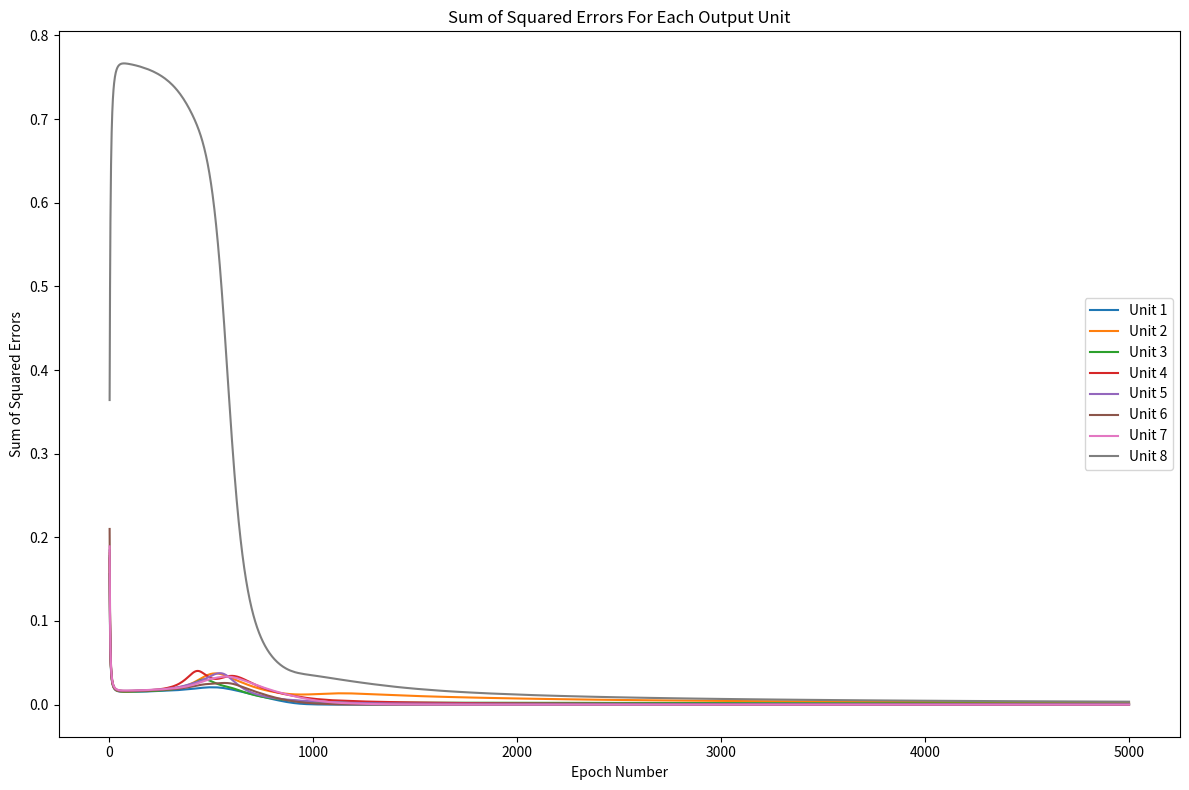
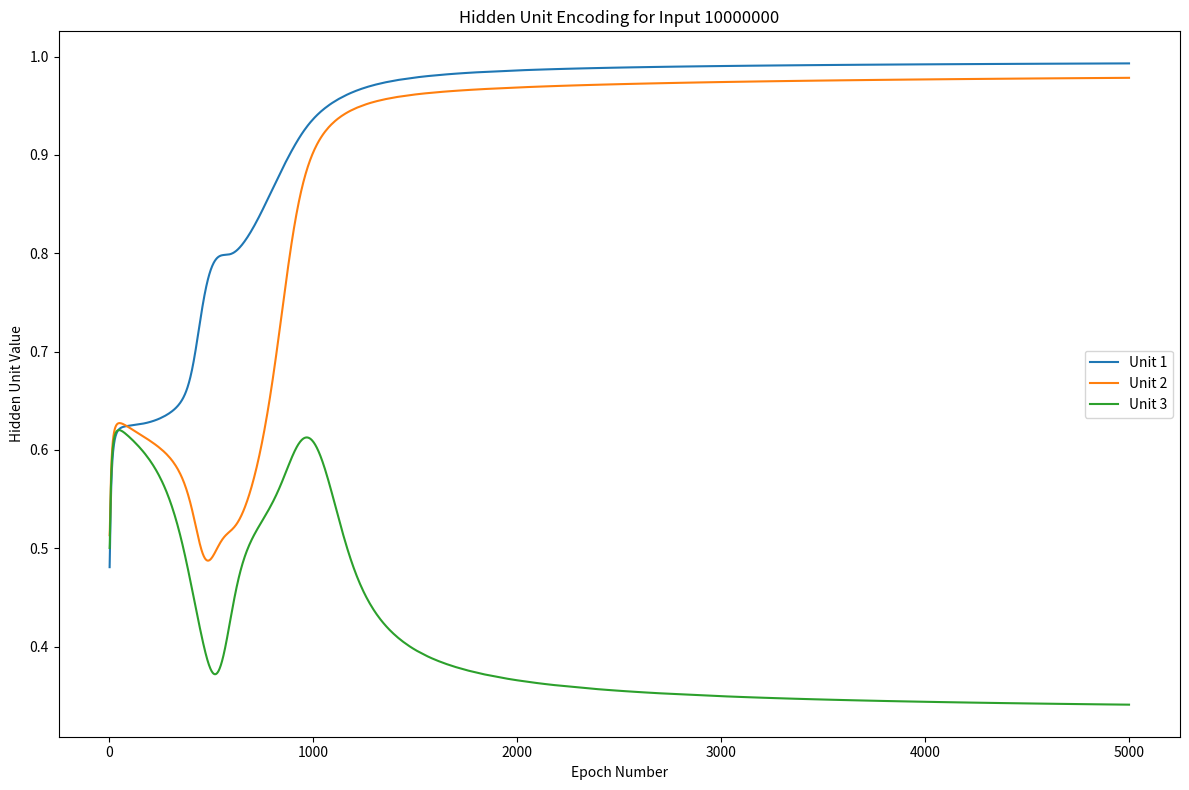
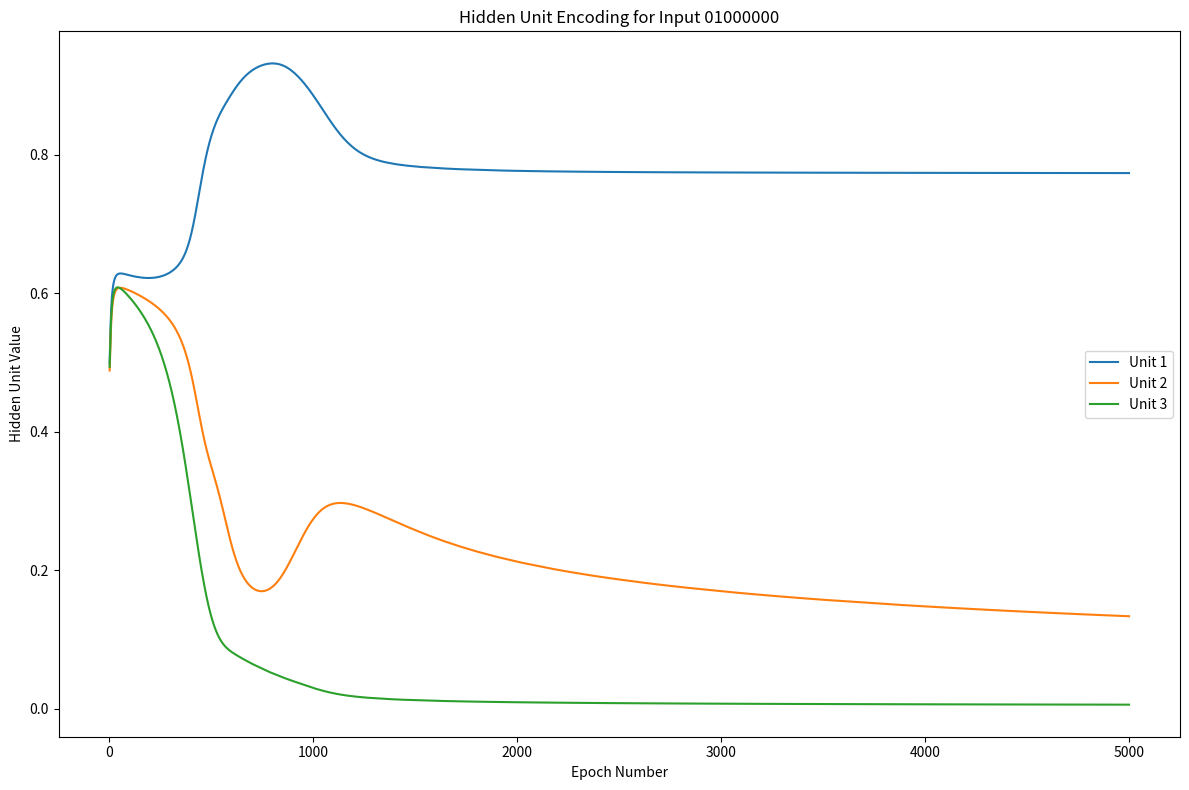
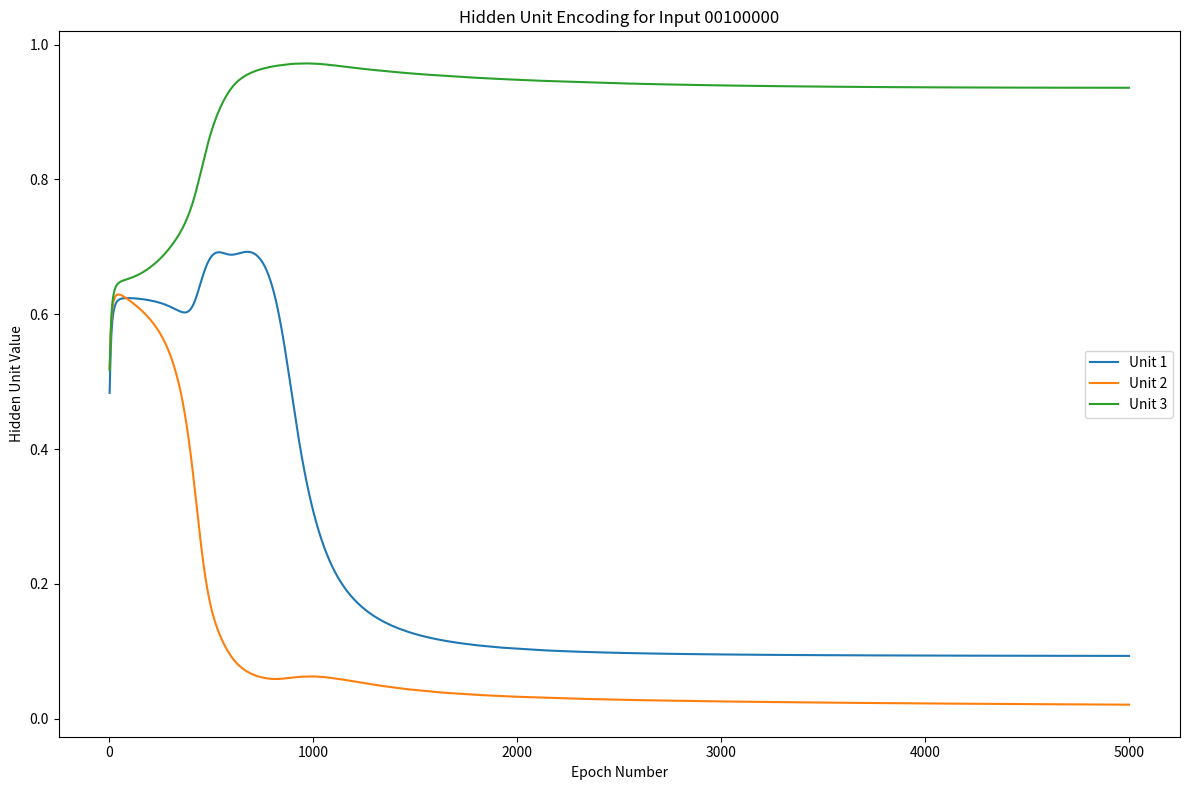
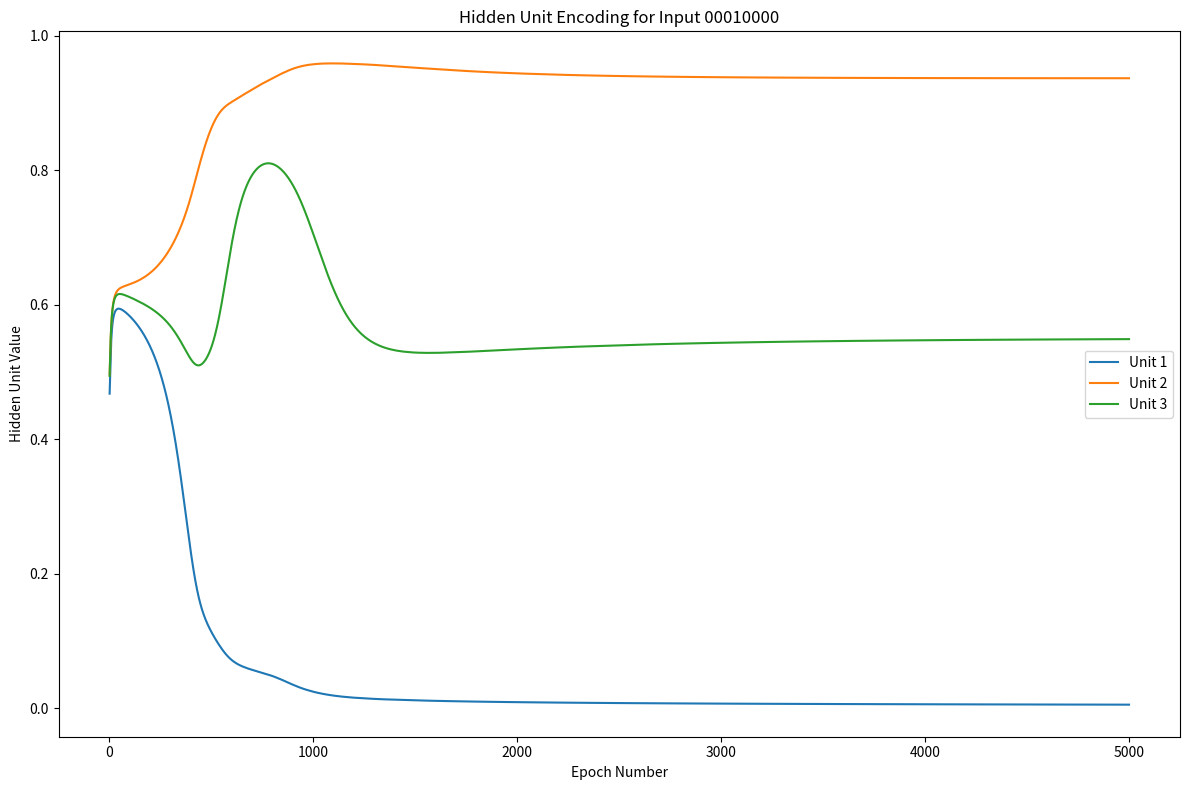
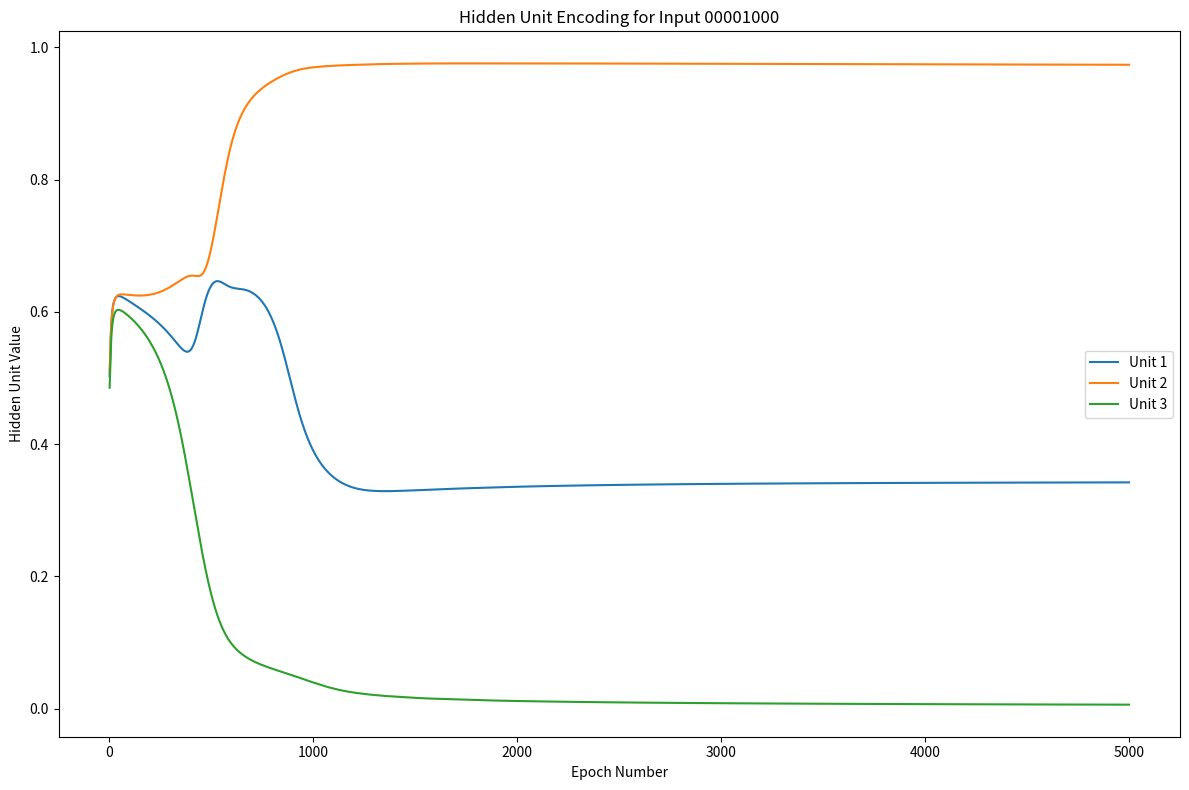
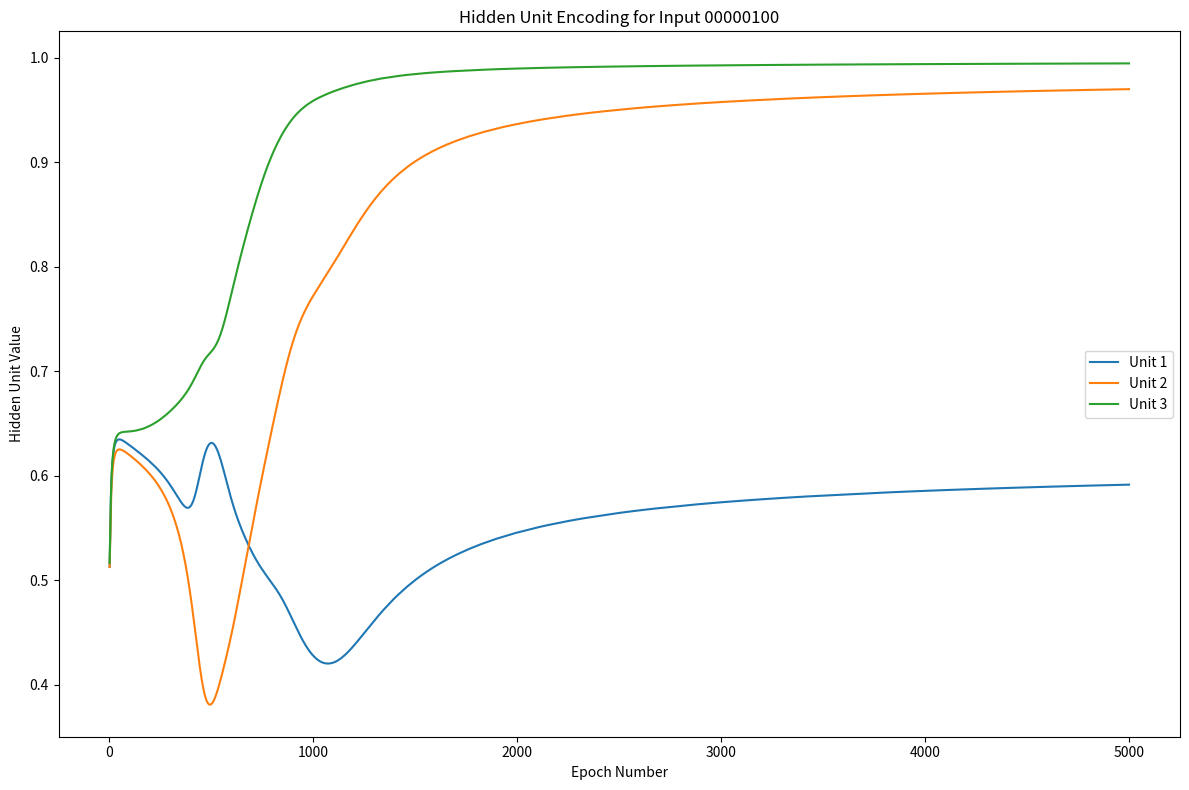
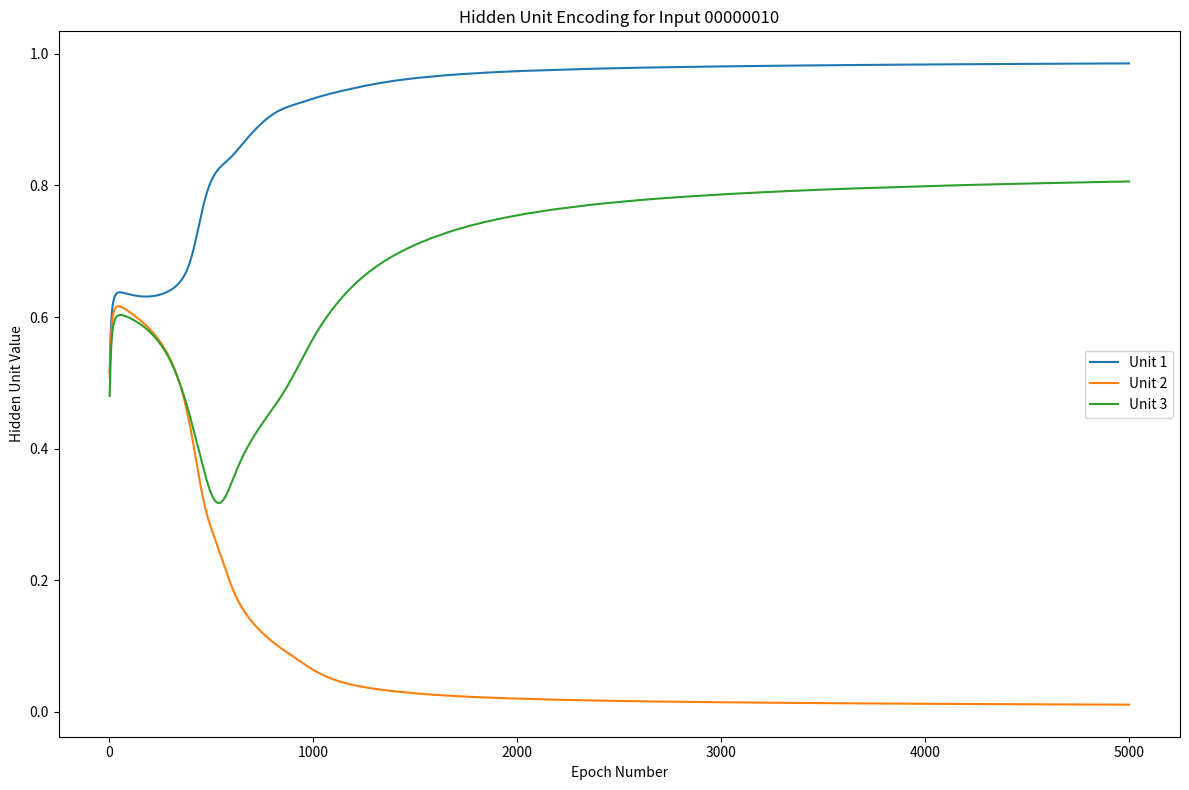
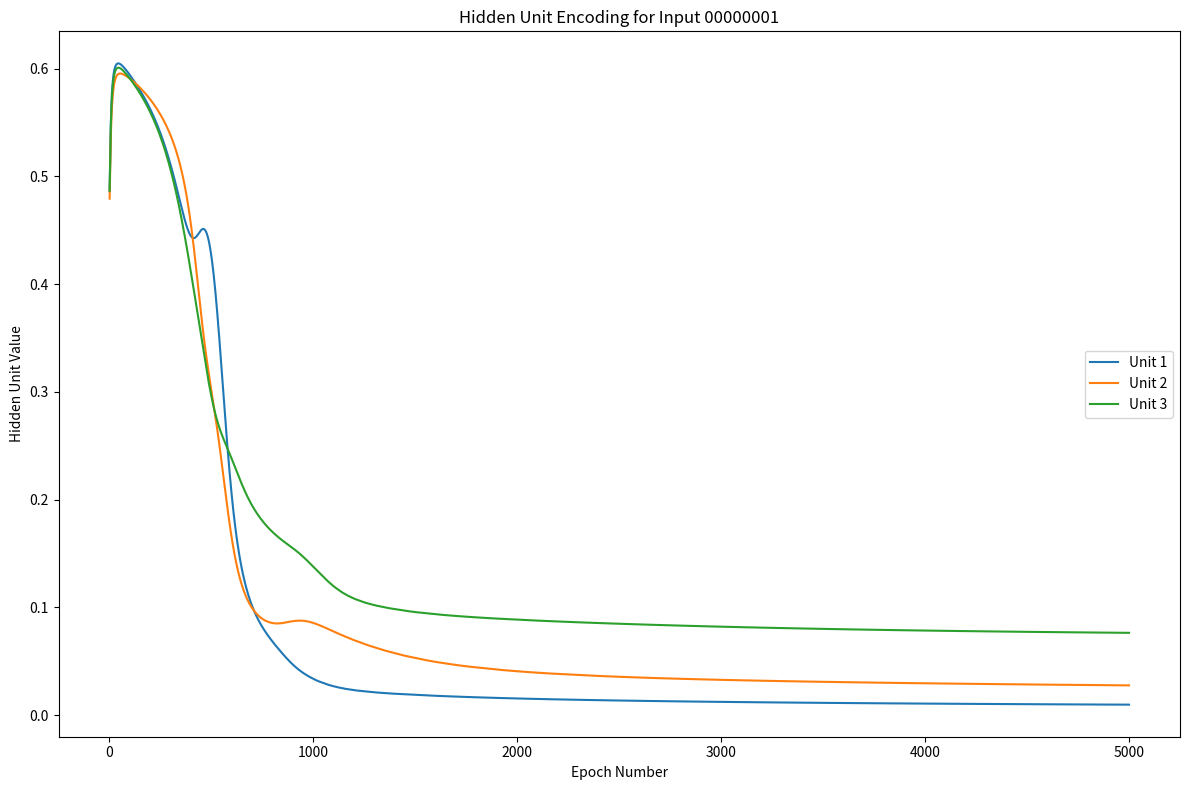

Write Python code to recreate these figures, in order.
"""
Adeena Ahmed, Suada Demirovic, Yash Dhayal, Jason Swick
CSC 426-01
File Name: network.py
Final Project
Description: Implementation of a multilayer neural network learner that utilizes backpropagation.

Structural Description:
    The NN class is used to create the neural network and all of its functionalities. The __init__ function
    initializes the neural network by taking in the number of input, hidden, and output units as parameters.
    The function sets the learning rate to 0.3 and the weights to random values in the interval (-0.1, 0.1).

    The sigmoid function takes in the dot product as a parameter and is called by the forward function to 
    propagate the input forward through the network. It returns a calculation of the sigmoid function.

    The SSE_plot function takes in the epoch_counter as a parameter in order to produce a plot of the sum of
    squared errors vs. the epoch number. This is written to the SquaredErrorsPlot.png file.

    The HUE_plot function takes in the filename of a hidden unit encoding file and epoch_counter to produce a
    plot of the hidden unit value vs. the epoch number. This is written to a HiddenUnit_NUMBER_Plot.png file, 
    where NUMBER corresponds to the input value.

    The forward function takes in data as a parameter, which is the training instance, and returns a list of
    outputs from the hidden and output units. It is called by the backpropagate function to propagate the input
    forward through the network.

    The backpropagate function takes in the parameters data, which is a list of training instances, and epochs,
    which is the number of epochs. It returns a Sum of Squared Error csv file with a column for each output unit
    and Hidden Unit Encoding files for each input.

    The main function takes no parameters, initializes the training data and neural network, and runs the 
    backpropagate function.
"""

from random import random
import matplotlib.pyplot as plt
import csv
import numpy
import math

class NN: 
    def __init__(self,inputs,hidden,outputs,lr = 0.3,weights = None):
        """
        Arguments
	    -------------------------------------------------------------------- 
            inputs: int : number of input units
            hidden: int : number of hidden units
            inputs: int : number of output units
            lr : float : learning rate
            weights: list: list of weights for each hidden unit & output unit
        """

        self.lr = lr # The learning rate is initialized to 0.3.
        self.n_in = inputs
        self.n_h = hidden
        self.n_out = outputs
        self.w0 = 1   # Initializes a constant w0 weight.

        if weights is None: # Initializes weights to random values in the interval (-0.1, 0.1).
            self.weights = [[random()*0.2 - 0.1 for i in range(self.n_in + 1)] for j in range(self.n_h)]
            self.weights.extend([[random()*0.2 - 0.1 for i in range(self.n_h + 1)] for j in range(self.n_out)])
        else:
            self.weights = weights
 

    # Calculates the sigmoid function using the mathematical definition.
    # Used to propagate the input forward.
    def sigmoid(self, dotprod):
        return float( 1 / ( 1 + ( math.e**(-1*dotprod) ) ) )


    # Creates a plot of the sum of squared errors vs. the epoch number.
    def SSE_plot(self, epoch_counter):
        # Initializes the units, as values corresponding to the unit's SSEs will be plotted on the y axis.
        unit1,unit2,unit3,unit4,unit5,unit6,unit7,unit8 = [],[],[],[],[],[],[],[]

        with open("SumOfSquaredErrors.csv", "r") as csvfile:
            csvreader = csv.reader(csvfile)
            next(csvreader, None) # Skips the first row of the csv file, as this is the header.

            # Appends each column to an array corresponding to the specific unit's values.
            for line in csvreader:
                unit1.append(float(line[0]))
                unit2.append(float(line[1]))
                unit3.append(float(line[2]))
                unit4.append(float(line[3]))
                unit5.append(float(line[4]))
                unit6.append(float(line[5]))
                unit7.append(float(line[6]))
                unit8.append(float(line[7]))

        # Plots data corresponding to each of the 8 units on one graph.
        fig = plt.figure(figsize=(12,8))
        plt.plot(epoch_counter, unit1, label = "Unit 1")
        plt.plot(epoch_counter, unit2, label = "Unit 2")
        plt.plot(epoch_counter, unit3, label = "Unit 3")
        plt.plot(epoch_counter, unit4, label = "Unit 4")
        plt.plot(epoch_counter, unit5, label = "Unit 5")
        plt.plot(epoch_counter, unit6, label = "Unit 6")
        plt.plot(epoch_counter, unit7, label = "Unit 7")
        plt.plot(epoch_counter, unit8, label = "Unit 8")
        plt.legend(loc="center right")
        plt.xlabel('Epoch Number')
        plt.ylabel('Sum of Squared Errors')
        plt.title('Sum of Squared Errors For Each Output Unit')

        fig.tight_layout()
        fig.savefig('SquaredErrorsPlot.png') # Saves the graph as a png file.


    # Creates a plot of the hidden unit value vs. the epoch number.
    # The filename passed in is used to distinguish between the different HUEs.
    def HUE_plot(self, filename, epoch_counter):
        # Initializes the units, as their values will be plotted on the y axis.
        unit1,unit2,unit3 = [],[],[]

        with open(filename, "r") as csvfile:
            csvreader = csv.reader(csvfile)
            next(csvreader, None) # Skips the first row of the csv file, as this is the header.

            # Appends values corresponding to each unit to an array.
            for line in csvreader:
                unit1.append(float(line[0]))
                unit2.append(float(line[1]))
                unit3.append(float(line[2]))

        # Plots data corresponding to each of the hidden units on one graph.
        fig = plt.figure(figsize=(12,8))
        plt.plot(epoch_counter, unit1, label = "Unit 1")
        plt.plot(epoch_counter, unit2, label = "Unit 2")
        plt.plot(epoch_counter, unit3, label = "Unit 3")
        plt.legend(loc="center right")
        plt.xlabel('Epoch Number')
        plt.ylabel('Hidden Unit Value')  

        # Sets titles corresponding to the specific HUE.
        # Saves graphs to different files corresponding to the HUE.
        if (filename == "HiddenUnitEncoding_10000000.csv"):
            plt.title('Hidden Unit Encoding for Input 10000000')
            fig.tight_layout()
            fig.savefig('HiddenUnit_10000000_Plot.png')
        elif (filename == "HiddenUnitEncoding_01000000.csv"):
            plt.title('Hidden Unit Encoding for Input 01000000')
            fig.tight_layout()
            fig.savefig('HiddenUnit_01000000_Plot.png')
        elif (filename == "HiddenUnitEncoding_00100000.csv"):
            plt.title('Hidden Unit Encoding for Input 00100000')
            fig.tight_layout()
            fig.savefig('HiddenUnit_00100000_Plot.png')
        elif (filename == "HiddenUnitEncoding_00010000.csv"):
            plt.title('Hidden Unit Encoding for Input 00010000')
            fig.tight_layout()
            fig.savefig('HiddenUnit_00010000_Plot.png')
        elif (filename == "HiddenUnitEncoding_00001000.csv"):
            plt.title('Hidden Unit Encoding for Input 00001000')
            fig.tight_layout()
            fig.savefig('HiddenUnit_00001000_Plot.png')
        elif (filename == "HiddenUnitEncoding_00000100.csv"):
            plt.title('Hidden Unit Encoding for Input 00000100')
            fig.tight_layout()
            fig.savefig('HiddenUnit_00000100_Plot.png')
        elif (filename == "HiddenUnitEncoding_00000010.csv"):
            plt.title('Hidden Unit Encoding for Input 00000010')
            fig.tight_layout()
            fig.savefig('HiddenUnit_00000010_Plot.png')
        elif (filename == "HiddenUnitEncoding_00000001.csv"):
            plt.title('Hidden Unit Encoding for Input 00000001')
            fig.tight_layout()
            fig.savefig('HiddenUnit_00000001_Plot.png')


    def forward(self, data):
        """
	    Performs forward propagation in network 
	    Arguments
	    --------------------------------------------------------------------
		    data : list : training instance containing inputs
        Returns:      
	    --------------------------------------------------------------------
            output_h : list : list of outputs from hidden units 
            output_k : list : list of outputs from output units
	    """

        # Initializes hidden units & weights, and output units & weights.
        h_output = [1,0,0,0] # The result of hidden units after utilizing input units.
        h_weights = self.weights[:self.n_h]      
        
        
        k_output = [0,0,0,0,0,0,0,0] # The result of output units after utilizing hidden units.
        k_weights = self.weights[self.n_h:]      

        for h in range(1, len(h_output)): # Takes input units into hidden units.
            dotprod = numpy.dot(h_weights[h-1], data)  
            h_output[h] = self.sigmoid(dotprod)

        for k in range(len(k_output)): # Takes hidden units as inputs for output units.
            dotprod = numpy.dot(k_weights[k], h_output)
            k_output[k] = self.sigmoid(dotprod)
        return h_output, k_output
        

    def backpropagate(self,data,epochs=4999): # The epoch number is set to 4999 since they start at index 0. This will end up being 5000 epochs total. 
        """
	    Performs backward propagation in network for specified number of epochs
	    Arguments
	    --------------------------------------------------------------------
		    data : list : list of training instances  
            epochs: number of epochs or iterations
	
	    --------------------------------------------------------------------
	    Outputs:
            1. a SSE (Sum of Squared Error) csv file with a column for each output unit
            2. Hidden Unit Encoding file(s) for each input that contains a column for each hidden unit 
	    """
        n_epochs = 0
        epoch_counter = [] # An array stores epoch numbers, which will be used for the x axis when plotting.

        h_weights = self.weights[:self.n_h]
        k_weights = self.weights[self.n_h:]

        writers = []

        # Writes the sum of squared errors values for each of the output units to a csv file. 
        SSE_file = open("SumOfSquaredErrors.csv", 'w', newline='')
        write_SSE = csv.writer(SSE_file)
        write_SSE.writerow(["SSEoutputunit1,", "SSEoutputunit2,", "SSEoutputunit3,", "SSEoutputunit4,", "SSEoutputunit5,", "SSEoutputunit6,", "SSEoutputunit7,", "SSEoutputunit8,"])

        # Writes the hidden unit encoding values for each of the hidden units to a csv file. 
        row = ["HiddenUnit1Encoding,", "HiddenUnit2Encoding,", "HiddenUnit3Encoding,"]
        HUE_1 = open("HiddenUnitEncoding_10000000.csv", 'w+', newline='')
        write_HUE_1 = csv.writer(HUE_1)
        write_HUE_1.writerow(row)
        writers.append(write_HUE_1)

        HUE_2 = open("HiddenUnitEncoding_01000000.csv", 'w+', newline='')
        write_HUE_2 = csv.writer(HUE_2)
        write_HUE_2.writerow(row)
        writers.append(write_HUE_2)

        HUE_3 = open("HiddenUnitEncoding_00100000.csv", 'w+', newline='')
        write_HUE_3 = csv.writer(HUE_3)
        write_HUE_3.writerow(row)
        writers.append(write_HUE_3)

        HUE_4 = open("HiddenUnitEncoding_00010000.csv", 'w+', newline='')
        write_HUE_4 = csv.writer(HUE_4)
        write_HUE_4.writerow(row)
        writers.append(write_HUE_4)

        HUE_5 = open("HiddenUnitEncoding_00001000.csv", 'w+', newline='')
        write_HUE_5 = csv.writer(HUE_5)
        write_HUE_5.writerow(row)
        writers.append(write_HUE_5)

        HUE_6 = open("HiddenUnitEncoding_00000100.csv", 'w+', newline='')
        write_HUE_6 = csv.writer(HUE_6)
        write_HUE_6.writerow(row)
        writers.append(write_HUE_6)

        HUE_7 = open("HiddenUnitEncoding_00000010.csv", 'w+', newline='')
        write_HUE_7 = csv.writer(HUE_7)
        write_HUE_7.writerow(row)
        writers.append(write_HUE_7)

        HUE_8 = open("HiddenUnitEncoding_00000001.csv", 'w+', newline='')
        write_HUE_8 = csv.writer(HUE_8)
        write_HUE_8.writerow(row)
        writers.append(write_HUE_8)

        # Initialize a Hidden Representations file that will be written into for task 4.
        HRF = open("HiddenRepresentationsFile.csv", 'w', newline='')
        write_HRF = csv.writer(HRF)

        k_outputs = []
        # Performs the backpropagation algorithm based on the class notes.
        while n_epochs <= epochs:   
            for d in range(len(data)):
                inputs = [1]
                inputs.extend(data[d][0])
                h_outputs, k_outputs = self.forward(inputs)
                target = data[d][1]

                out_errors = []
                h_errors = []
                error_SSE = [0] * self.n_out
                for k in range(self.n_out):
                    error = target[k] - k_outputs[k]
                    delta_k = k_outputs[k] * (1 - k_outputs[k]) * error # (/partial E_total / /partial o_k) * (/partial o_k / /partial net o_k) 
                    out_errors.append(delta_k)
                    error_SSE[k] += error**2 

                for h in range(self.n_h + 1):
                    sum = 0
                    for k in range(len(out_errors)):
                        sum += k_weights[k][h] * out_errors[k] # (/partial net o_k / /partial o_h) * (/partial E_o_k / /partial net o_k)
                    
                    delta_h = h_outputs[h] * (1 - h_outputs[h]) * sum # (/partial o_h / /partial net o_h) * (/partial E_total / /partial o_h)
                    h_errors.append(delta_h)

                # Updates weights for the second layer.
                for k in range(self.n_out):
                    for h in range(self.n_h + 1):
                        Delta_k = self.lr * out_errors[k] * h_outputs[h]
                        k_weights[k][h] = k_weights[k][h] + Delta_k

                # Updates weights for first layer.
                for h in range(1, self.n_h + 1):
                    for i in range(self.n_in + 1):
                        Delta_h = self.lr * h_errors[h] * inputs[i]
                        h_weights[h-1][i] = h_weights[h-1][i] + Delta_h
                
                h_outputs, k_outputs = self.forward(inputs)
                writers[d].writerow([numpy.round(h_outputs[i], 5) for i in range(1,self.n_h+1)])
                
                # Writes the input value, hidden values, and output value to the Hidden Representations file.
                if n_epochs == 4999:
                    temp = []
                    temp.append("Input Value: " + str(data[d][0]))
                    temp.append("Hidden Values: " + str([int(numpy.round(h_outputs[i], 0)) for i in range(1,self.n_h+1)]) ) # Cast the value as an int.
                    temp.append("Output Value: " + str(data[d][1]))
                    write_HRF.writerow(temp) 

            write_SSE.writerow([numpy.round(error_SSE[i], 5) for i in range(self.n_out)])
            n_epochs += 1 # Iterate through the number of epochs.
            epoch_counter.append(n_epochs) # Append the epoch number to be used for plotting.

        # Close each file.
        SSE_file.close()
        HUE_1.close()
        HUE_2.close()
        HUE_3.close()
        HUE_4.close()
        HUE_5.close()
        HUE_6.close()
        HUE_7.close()
        HUE_8.close()
        HRF.close()

        # Create the SSE plot and each of the HUE plots.
        self.SSE_plot(epoch_counter)
        self.HUE_plot("HiddenUnitEncoding_10000000.csv", epoch_counter)
        self.HUE_plot("HiddenUnitEncoding_01000000.csv", epoch_counter)
        self.HUE_plot("HiddenUnitEncoding_00100000.csv", epoch_counter)
        self.HUE_plot("HiddenUnitEncoding_00010000.csv", epoch_counter)
        self.HUE_plot("HiddenUnitEncoding_00001000.csv", epoch_counter)
        self.HUE_plot("HiddenUnitEncoding_00000100.csv", epoch_counter)
        self.HUE_plot("HiddenUnitEncoding_00000010.csv", epoch_counter)
        self.HUE_plot("HiddenUnitEncoding_00000001.csv", epoch_counter)


if __name__ == "__main__":
    # Initialize a neural network.
    nn = NN(8,3,8)

    # Initialize the set of training data.
    d = [ 
    ( [1,0,0,0,0,0,0,0],[1,0,0,0,0,0,0,0] ),
    ( [0,1,0,0,0,0,0,0],[0,1,0,0,0,0,0,0] ),
    ( [0,0,1,0,0,0,0,0],[0,0,1,0,0,0,0,0] ),
    ( [0,0,0,1,0,0,0,0],[0,0,0,1,0,0,0,0] ),
    ( [0,0,0,0,1,0,0,0],[0,0,0,0,1,0,0,0] ),
    ( [0,0,0,0,0,1,0,0],[0,0,0,0,0,1,0,0] ),
    ( [0,0,0,0,0,0,1,0],[0,0,0,0,0,0,1,0] ),
    ( [0,0,0,0,0,0,0,1],[0,0,0,0,0,0,0,1] )
    ]

    # Perform the backpropagation algorithm.
    nn.backpropagate(d)

    # Prints an example of the forward propagation in use.
    print(nn.forward([1,0,0,0,1,0,0,0,0])[1])
